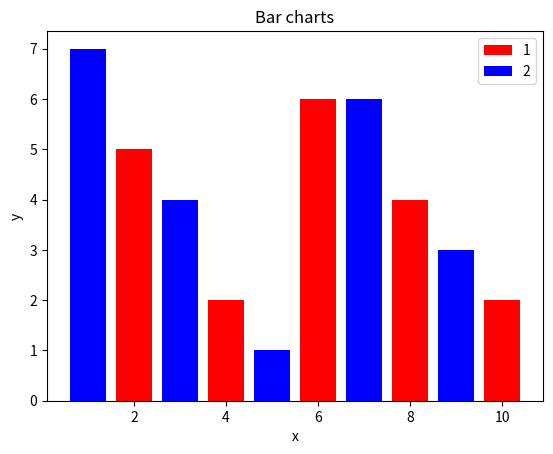

The matplotlib source for this figure:
import matplotlib.pyplot as plt

x = [2,4,6,8,10]
y = [5,2,6,4,2]

x2 = [1,3,5,7,9]
y2 = [7,4,1,6,3]

plt.bar(x,y, label = '1', color = 'r')
plt.bar(x2,y2, label = '2', color = 'b')

plt.xlabel('x')
plt.ylabel('y')
plt.title('Bar charts')
plt.legend()
plt.show()
